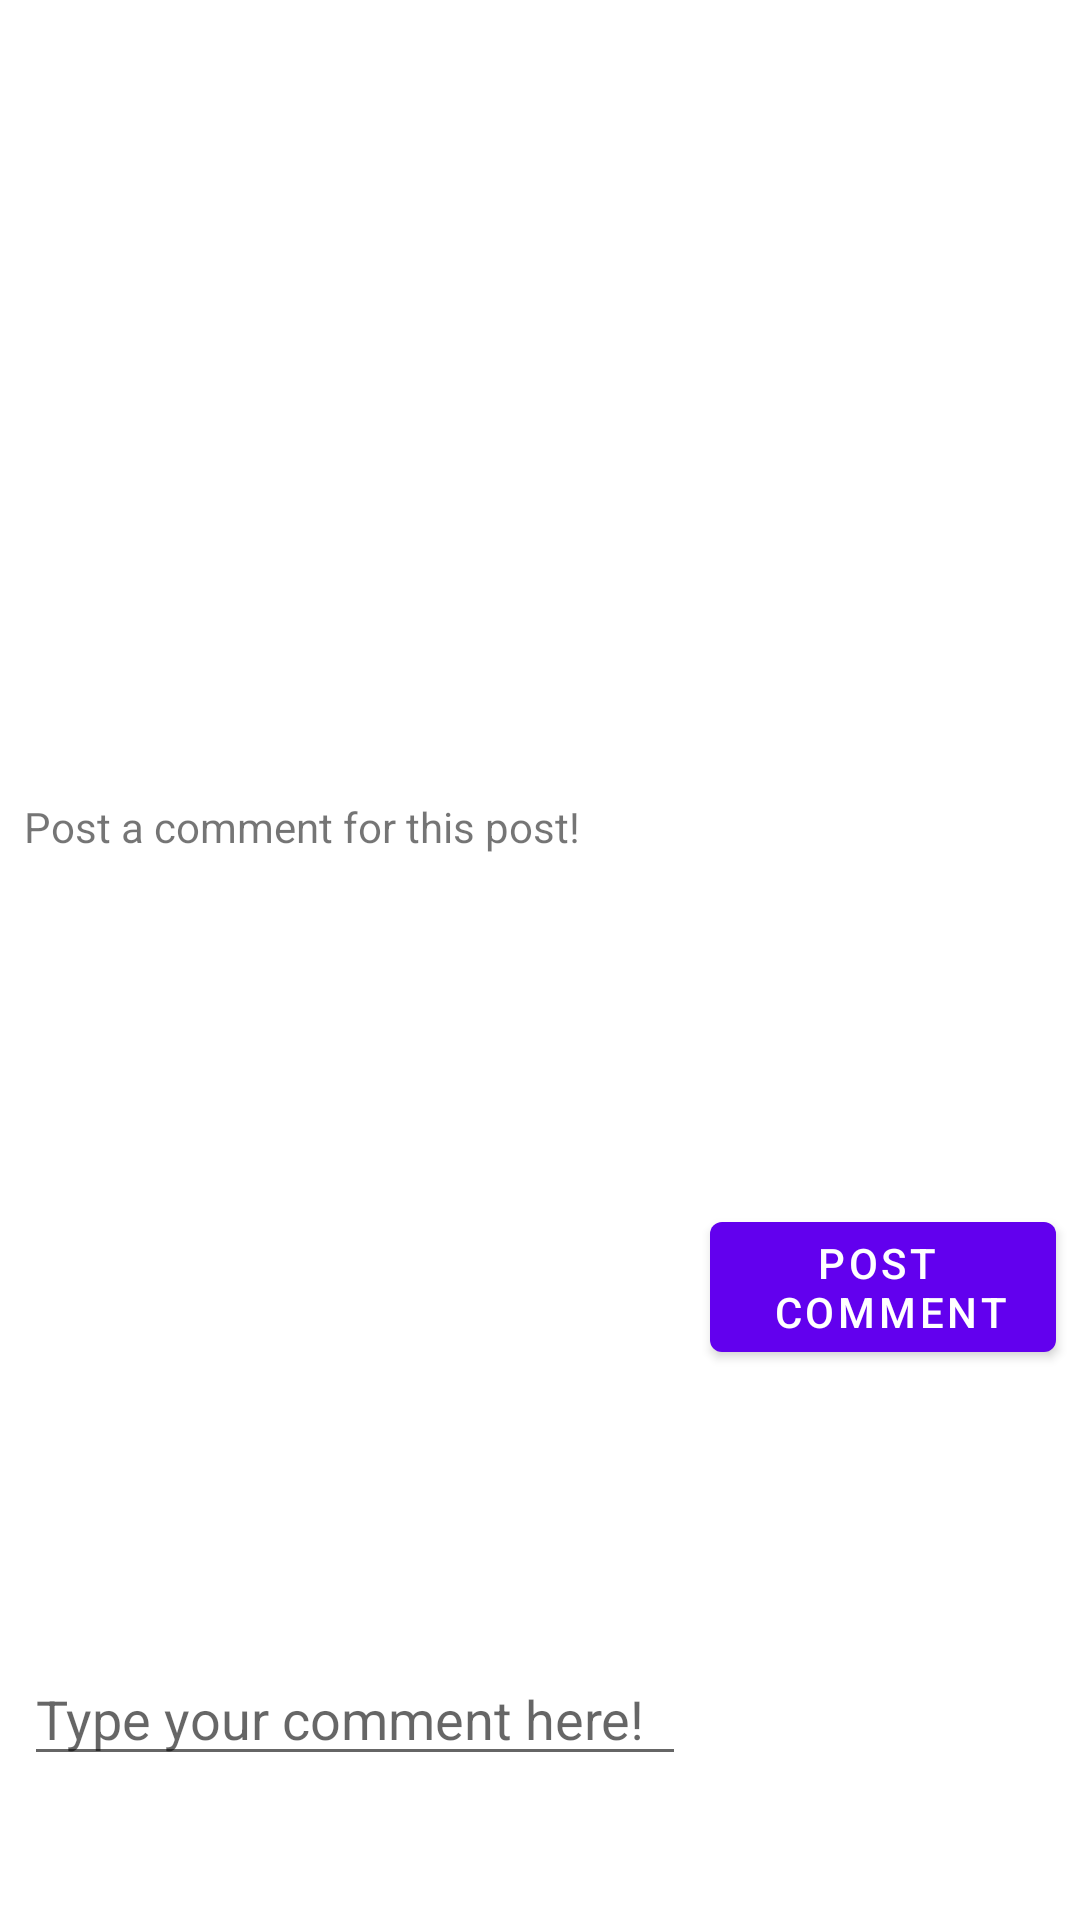

Here is an Android app screen rendered from its layout file. Give the layout XML and the strings, colors and styles it references.
<!-- AndroidManifest.xml: application theme Theme.DatabaseExamProject -->
<!-- res/layout/recyclerview_add_comment_layout.xml -->
<?xml version="1.0" encoding="utf-8"?>
<androidx.constraintlayout.widget.ConstraintLayout xmlns:android="http://schemas.android.com/apk/res/android"
    xmlns:app="http://schemas.android.com/apk/res-auto"
    android:layout_width="match_parent"
    android:layout_height="wrap_content">

    <androidx.constraintlayout.widget.ConstraintLayout
        android:layout_width="match_parent"
        android:layout_height="match_parent"
        android:layout_marginBottom="32dp"
        app:layout_constraintBottom_toBottomOf="parent"
        app:layout_constraintEnd_toEndOf="parent"
        app:layout_constraintStart_toStartOf="parent"
        app:layout_constraintTop_toTopOf="parent">

        <TextView
            android:id="@+id/textView3"
            android:layout_width="0dp"
            android:layout_height="wrap_content"
            android:layout_marginTop="16dp"
            android:layout_marginBottom="16dp"
            android:text="@string/comment_header"
            app:layout_constraintBottom_toTopOf="@+id/editText_commentCreation"
            app:layout_constraintEnd_toEndOf="@+id/editText_commentCreation"
            app:layout_constraintStart_toStartOf="@+id/editText_commentCreation"
            app:layout_constraintTop_toTopOf="parent" />

        <EditText
            android:id="@+id/editText_commentCreation"
            android:layout_width="0dp"
            android:layout_height="wrap_content"
            android:layout_marginStart="8dp"
            android:layout_marginEnd="8dp"
            android:layout_marginBottom="16dp"
            android:ems="10"
            android:hint="Type your comment here!"
            android:inputType="textPersonName"
            app:layout_constraintBottom_toBottomOf="parent"
            app:layout_constraintEnd_toStartOf="@+id/button_submitComment"
            app:layout_constraintStart_toStartOf="parent" />

        <Button
            android:id="@+id/button_submitComment"
            android:layout_width="wrap_content"
            android:layout_height="wrap_content"
            android:layout_marginEnd="8dp"
            android:text="@string/post_comment"
            app:layout_constraintBottom_toBottomOf="@+id/editText_commentCreation"
            app:layout_constraintEnd_toEndOf="parent"
            app:layout_constraintTop_toTopOf="@+id/textView3" />

    </androidx.constraintlayout.widget.ConstraintLayout>


</androidx.constraintlayout.widget.ConstraintLayout>
<!-- resources referenced by this layout -->
<resources>
  <string name="comment_header">Post a comment for this post!</string>
  <string name="post_comment">Post \n comment</string>
  <style name="Theme.DatabaseExamProject" parent="Theme.MaterialComponents.DayNight.DarkActionBar">
          
          <item name="colorPrimary">@color/purple_500</item>
          <item name="colorPrimaryVariant">@color/purple_700</item>
          <item name="colorOnPrimary">@color/white</item>
          
          <item name="colorSecondary">@color/teal_200</item>
          <item name="colorSecondaryVariant">@color/teal_700</item>
          <item name="colorOnSecondary">@color/black</item>
          
          <item name="android:statusBarColor" tools:targetApi="l">?attr/colorPrimaryVariant</item>
  
  
          
      </style>
  <!-- not gathered from this repository: default colours our renderer supplied (Android Studio template values) -->
  <color name="purple_500">#FF6200EE</color>
  <color name="purple_700">#FF3700B3</color>
  <color name="teal_200">#FF03DAC5</color>
  <color name="teal_700">#FF018786</color>
  <color name="black">#FF000000</color>
  <color name="white">#FFFFFFFF</color>
</resources>
